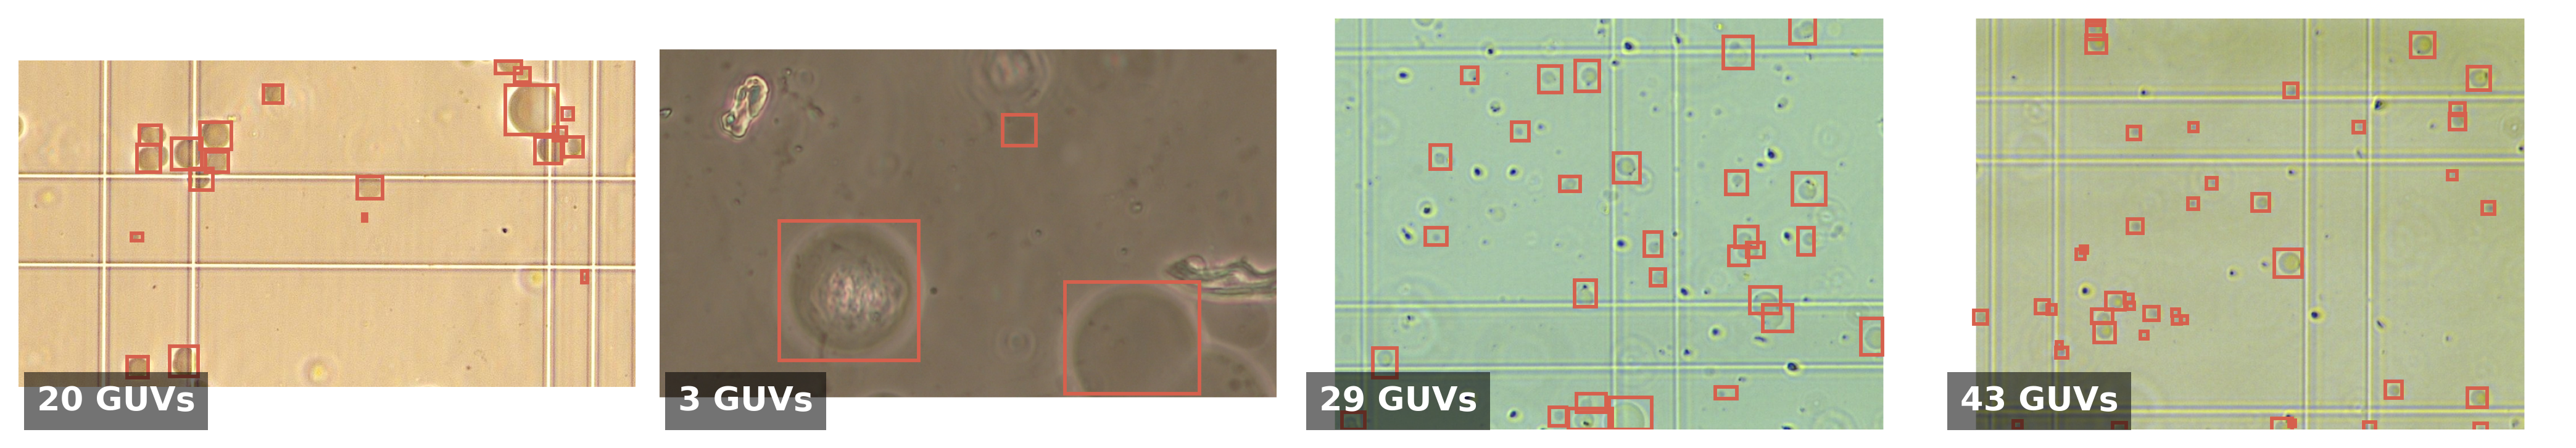

Write Python code to recreate this figure.
"""
Panel A — sample tiles with bounding-box overlays.
Picks 2 Nikon images and 1 Leica_1 + 1 Leica_2 image (random but seeded).
All images are letterboxed (resize + black padding) to the same rectangular
size, preserving each source's aspect ratio.
Single bbox colour for all panels.
Saves: images/fig1_sample_images.png
"""

import random
import pathlib
import numpy as np
import matplotlib.pyplot as plt
import matplotlib.patches as patches
from PIL import Image

random.seed(42)

DATASET_ROOT = pathlib.Path(__file__).parent.parent / "rgb"

SPLITS = [
    ("Nikon", DATASET_ROOT / "train"),
    ("Nikon", DATASET_ROOT / "val"),
    ("Leica", DATASET_ROOT / "train_Leica_1"),
    ("Leica", DATASET_ROOT / "train_Leica_2"),
]

BOX_COLOR = "#d6604d"


def load_labels(label_path: pathlib.Path):
    boxes = []
    if label_path.exists():
        for line in label_path.read_text().splitlines():
            parts = line.strip().split()
            if len(parts) == 5:
                _, cx, cy, w, h = map(float, parts)
                boxes.append((cx, cy, w, h))
    return boxes


# Target canvas: 900×600 is a good compromise between Nikon (16:9) and Leica (4:3)
TARGET_W, TARGET_H = 900, 600


def letterbox(img: np.ndarray, boxes):
    """Resize img to fit inside TARGET_W×TARGET_H keeping aspect ratio,
    pad remainder with black. Returns (canvas_array, remapped_boxes)."""
    orig_H, orig_W = img.shape[:2]
    scale = min(TARGET_W / orig_W, TARGET_H / orig_H)
    new_w = round(orig_W * scale)
    new_h = round(orig_H * scale)

    resized = np.array(Image.fromarray(img).resize((new_w, new_h), Image.LANCZOS))

    canvas = np.full((TARGET_H, TARGET_W, 3), 255, dtype=np.uint8)
    pad_x = (TARGET_W - new_w) // 2
    pad_y = (TARGET_H - new_h) // 2
    canvas[pad_y:pad_y + new_h, pad_x:pad_x + new_w] = resized

    # remap normalised box coords to canvas space
    new_boxes = []
    for cx, cy, w, h in boxes:
        new_cx = (cx * orig_W * scale + pad_x) / TARGET_W
        new_cy = (cy * orig_H * scale + pad_y) / TARGET_H
        new_w_ = w * orig_W * scale / TARGET_W
        new_h_ = h * orig_H * scale / TARGET_H
        new_boxes.append((new_cx, new_cy, new_w_, new_h_))

    return canvas, new_boxes


def draw_boxes(ax, img: np.ndarray, boxes):
    H, W = img.shape[:2]
    ax.imshow(img)
    for cx, cy, w, h in boxes:
        x0 = (cx - w / 2) * W
        y0 = (cy - h / 2) * H
        rect = patches.Rectangle(
            (x0, y0), w * W, h * H,
            linewidth=1.4, edgecolor=BOX_COLOR, facecolor="none",
        )
        ax.add_patch(rect)
    ax.axis("off")


fig, axes = plt.subplots(1, 4, figsize=(14, 4))

for ax, (title, split_dir) in zip(axes, SPLITS):
    images_dir = split_dir / "images"
    labels_dir = split_dir / "labels"
    img_files = sorted(images_dir.glob("*.jpg"))
    chosen = random.choice(img_files)
    label_file = labels_dir / (chosen.stem + ".txt")

    raw = np.array(Image.open(chosen).convert("RGB"))
    boxes = load_labels(label_file)
    img, boxes = letterbox(raw, boxes)

    draw_boxes(ax, img, boxes)
    # ax.set_title(title, fontsize=10, fontweight="bold", pad=5)

    n_guv = len(boxes)
    ax.text(
        0.03, 0.03, f"{n_guv} GUVs",
        transform=ax.transAxes, fontsize=13, color="white", fontweight="bold",
        bbox=dict(facecolor="black", alpha=0.55, pad=5, edgecolor="none"),
        va="bottom",
    )

# fig.suptitle("Representative tiles with ground-truth annotations", fontsize=11)
fig.subplots_adjust(left=0.01, right=0.99, top=0.88, bottom=0.01, wspace=0.04)

def save_fig(fig, stem):
    for ext, kw in [(".png", {"dpi": 300}), (".pdf", {"dpi": 300})]:
        p = pathlib.Path(__file__).parent / (stem + ext)
        fig.savefig(p, bbox_inches="tight", **kw)
        print(f"Saved: {p}")

save_fig(fig, "fig1_sample_images")
